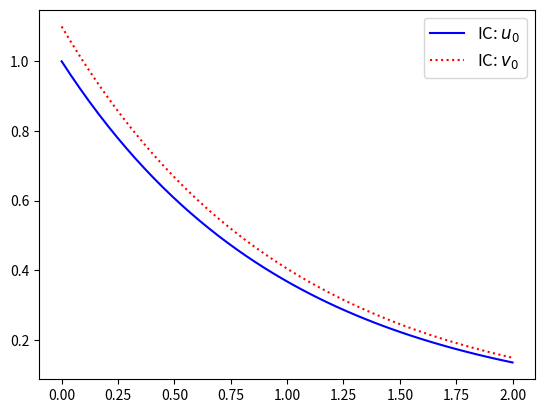
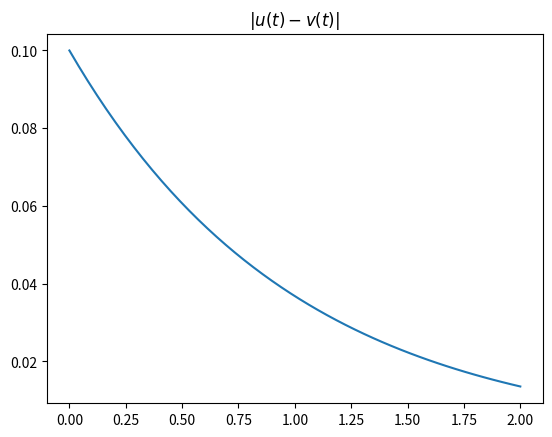
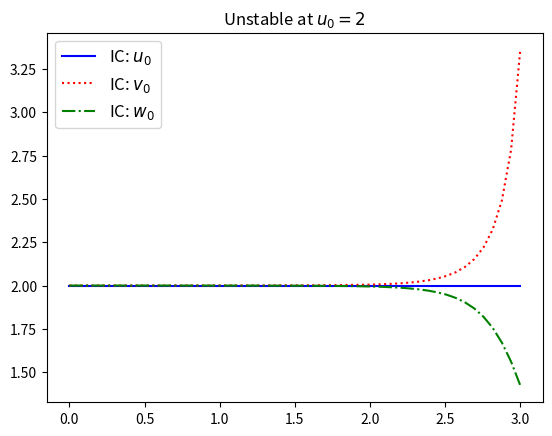
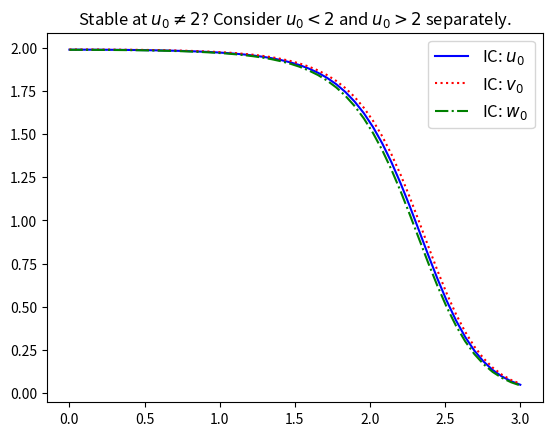
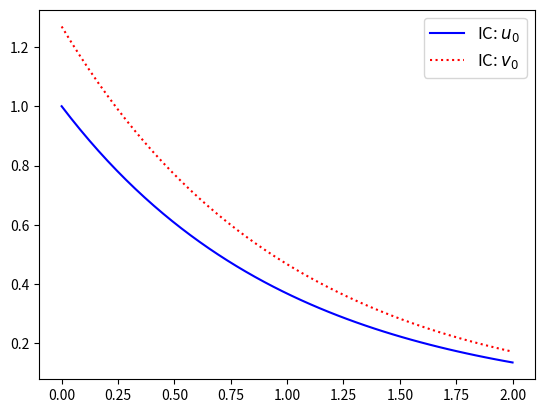
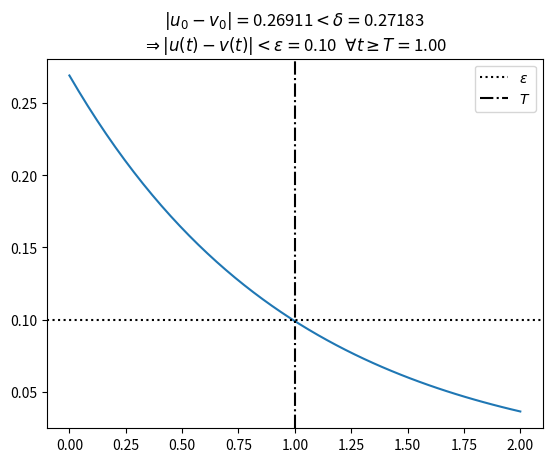

Python code for these plots, in order: (Note: this script raises an exception after producing the figures.)
import numpy as np
import matplotlib.pyplot as plt

# Consider solutions to $u'(t)=-u(t)$ with IC $u(0)=u_0$

def simple_solution(t, u_0):
    return u_0 * np.exp(-t)

# Define an IC
u_0 = 1

# Define a "small" perturbation
delta = 0.1

# Define the perturbed IC, $v_0 = u_0+\delta $, call solution $v(t)$
v_0 = u_0 + delta

%matplotlib widget

t = np.linspace(0, 2, 50)

plt.figure(0)
# Plot the solutions using the original IC and its perturbed value
plt.plot(t, simple_solution(t, u_0), 'b', label='IC: $u_0$')
plt.plot(t, simple_solution(t, v_0), 'r:', label='IC: $v_0$')
plt.legend(fontsize=12)

plt.figure(1)
# Plot the absolute value of the difference in solutions to observe stability.
# Stability here is interpreted as meaning that the difference in solutions 
# will become smaller than any particular tolerance if we just wait long enough. 
plt.plot(t, np.abs(simple_solution(t, u_0)-simple_solution(t, v_0)))
plt.title('$|u(t)-v(t)|$')

# Define solutions to $u'(t) = tu(t)(u(t)-2)$

def nonlinear_solution(t, u_0):
    return 2*u_0 / (u_0 + (2-u_0)*np.exp(t**2))

# Define ICs and perturbed ICs

# The IVP has a fixed point/equilibrium at $u_0=2$ but this is an unstable IC.
u_0 = 2

delta = 0.0001

v_0 = u_0 + delta 
w_0 = u_0 - delta

%matplotlib widget

t = np.linspace(0, 3, 50)

plt.figure(2)
plt.plot(t, nonlinear_solution(t, u_0), 'b', label='IC: $u_0$')
plt.plot(t, nonlinear_solution(t, v_0), 'r:', label='IC: $v_0$')
plt.plot(t, nonlinear_solution(t, w_0), 'g-.', label='IC: $w_0$')
plt.legend(fontsize=12)

plt.title('Unstable at $u_0=2$')

# Define ICs and perturbed ICs

u_0 = 1.99  # Try 1.99 and 2.01

delta = 0.001

v_0 = u_0 + delta 
w_0 = u_0 - delta

%matplotlib widget

t = np.linspace(0, 3, 50)  # Try different final times

plt.figure(3)
plt.plot(t, nonlinear_solution(t, u_0), 'b', label='IC: $u_0$')
plt.plot(t, nonlinear_solution(t, v_0), 'r:', label='IC: $v_0$')
plt.plot(t, nonlinear_solution(t, w_0), 'g-.', label='IC: $w_0$')
plt.legend(fontsize=12)

plt.title(r'Stable at $u_0\neq 2$? Consider $u_0<2$ and $u_0>2$ separately.')

# Define an IC
u_0 = 1

# Give a T and epsilon
T = 1
epsilon = 0.1

# Choose the delta
delta = epsilon * np.exp(T)

# Choose $r\in(0,1)$ such that $|u_0-v_0|=r\delta < \delta$.
r = 0.99

# Define the perturbed IC, $v_0 = u_0+\epsilon$, call solution $v(t)$
v_0 = u_0 + r*delta

%matplotlib widget

t = np.linspace(0, 2, 50)

plt.figure(4)
# Plot the solutions using the original IC and its perturbed value
plt.plot(t, simple_solution(t, u_0), 'b', label='IC: $u_0$')
plt.plot(t, simple_solution(t, v_0), 'r:', label='IC: $v_0$')
plt.legend(fontsize=12)

plt.figure(5)
# Plot the absolute value of the difference in solutions to observe stability.
plt.plot(t, np.abs(simple_solution(t, u_0)-simple_solution(t, v_0)))
plt.axhline(epsilon, ls=':', c='k', label=r'$\epsilon$')
plt.axvline(T, ls='-.', c='k', label=r'$T$')
plt.title(r'$|u_0-v_0| = ${:.5f}$< \delta =${:.5f} '.format(r*delta, delta) +\
          '\n'+\
          r'$\Rightarrow |u(t)-v(t)| < \epsilon=${:.2f} $\ \forall t\geq T=${:.2f}'.format(epsilon, T))
plt.legend()













import sympy as sp

t, u0 = sp.symbols('t, u_0')

u0  # Subscripts appear as expected

u = 2*u0 / (u0 + (2-u0)*sp.exp(t**2))
u

u.subs(t, 0)  # This should be $u_0$

lhs = u.diff(t, 1)  # left-hand side (lhs) of ODE
lhs

rhs = t*u*(u-2)  # right-hand side (rhs) of ODE
rhs

lhs - rhs

sp.simplify(lhs - rhs)









def forward_Euler(f, Delta_t, n, u_0):
    # Assuming f is passed as a function of (t,u)
    v = np.zeros(n)
    v[0] = u_0
    for i in range(1,n):
        v[i] = v[i-1] + Delta_t * f(i*Delta_t, v[i-1])
    return v

def plot_forward_Euler_test(t_f, Delta_t, alpha=-10, num=1):
    plt.figure(num)
    plt.clf()
    
    n = int(t_f/Delta_t)
    t = np.linspace(0, t_f, n+1)
    
    f_alpha = lambda t, u: alpha * u

    plt.plot(t, forward_Euler(f_alpha, t[1]-t[0], n+1, 1), 
             'r:', marker='s', label='Approx. soln')
    
    u_alpha = lambda t: np.exp(alpha*t)
    
    plt.plot(t, u_alpha(t), 'b', label='Exact soln')
    
    plt.title(r'$1+\alpha\Delta t$={:.2e}'.format(1+alpha*Delta_t) +\
              '\nThis should be in $[-1,1]$ to not blow up,'+\
              '\nand be in $[0,1]$ to not have oscillations.')
    plt.legend()
    plt.show()
    plt.tight_layout()

from ipywidgets import interact, interactive, fixed, interact_manual
import ipywidgets as widgets

%reset -f out 

%matplotlib widget
interact_manual(plot_forward_Euler_test, 
            t_f = fixed(1),
            Delta_t = widgets.FloatText(value=0.2, step=0.01),
            alpha = widgets.FloatText(value=-10, step=1),
            num = fixed(20))

